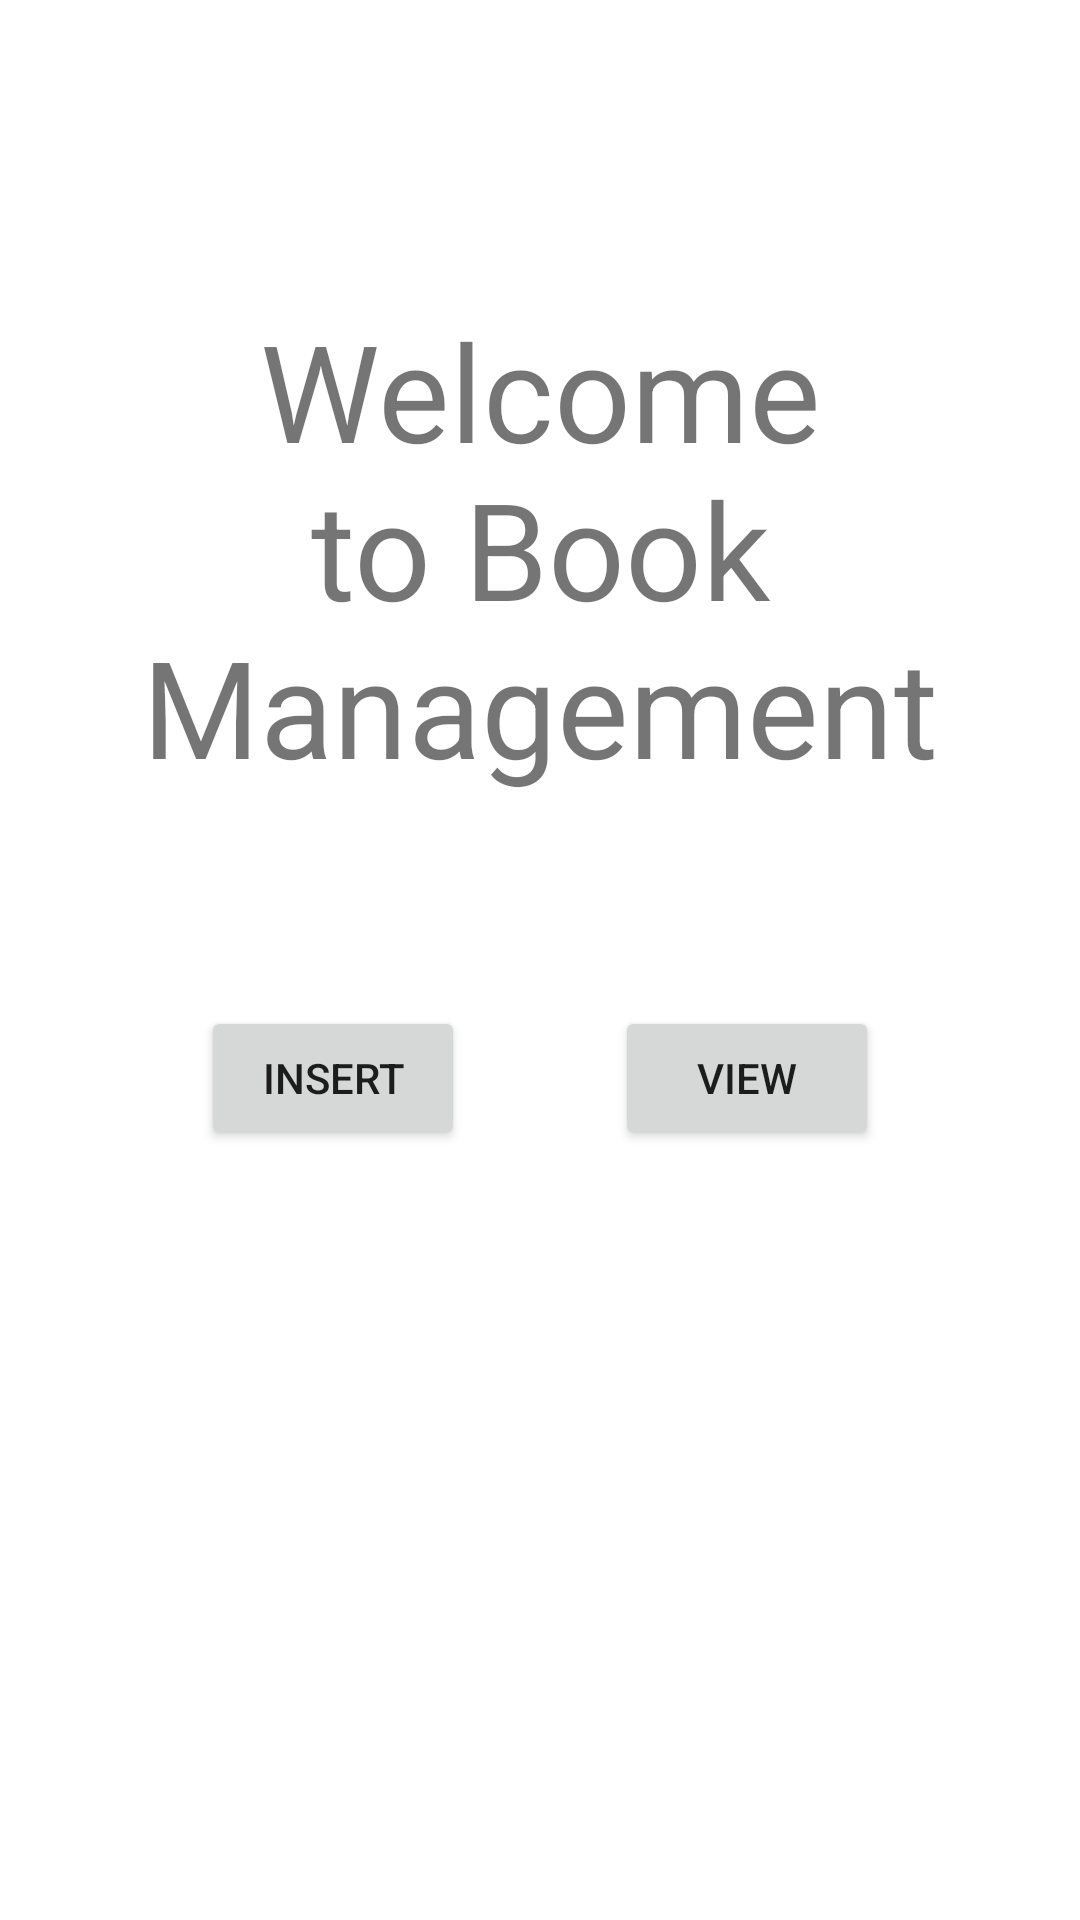

Write the Android layout XML for this screen, with the resource values it uses.
<!-- AndroidManifest.xml: application theme Theme.BookManagementFirebase -->
<!-- res/layout/activity_main.xml -->
<?xml version="1.0" encoding="utf-8"?>
<RelativeLayout xmlns:android="http://schemas.android.com/apk/res/android"
    xmlns:app="http://schemas.android.com/apk/res-auto"
    xmlns:tools="http://schemas.android.com/tools"
    android:layout_width="match_parent"
    android:layout_height="match_parent"
    tools:context=".MainActivity">

    <TextView
        android:layout_width="wrap_content"
        android:layout_height="wrap_content"
        android:text="Welcome to Book Management"
        android:layout_centerHorizontal="true"
        android:id="@+id/Welcome"
        android:textAlignment="center"
        android:layout_marginLeft="30dp"
        android:layout_marginRight="30dp"
        android:layout_marginTop="100dp"
        android:textSize="45dp"
        android:gravity="center_horizontal" />

    <RelativeLayout
        android:layout_width="wrap_content"
        android:layout_height="wrap_content"
        android:layout_below="@id/Welcome"
        android:layout_marginTop="70dp"
        android:layout_centerHorizontal="true">
        <Button
            android:layout_width="wrap_content"
            android:layout_height="wrap_content"
            android:layout_toRightOf="@id/Insert"
            android:text="View"
            android:id="@+id/View"/>

        <Button
            android:layout_width="wrap_content"
            android:layout_height="wrap_content"
            android:layout_marginRight="50dp"
            android:text="Insert"
            android:id="@+id/Insert"/>
    </RelativeLayout>

</RelativeLayout>
<!-- resources referenced by this layout -->
<resources>
  <style name="Theme.BookManagementFirebase" parent="Theme.MaterialComponents.DayNight.DarkActionBar">
          
          <item name="colorPrimary">@color/purple_500</item>
          <item name="colorPrimaryVariant">@color/purple_700</item>
          <item name="colorOnPrimary">@color/white</item>
          
          <item name="colorSecondary">@color/teal_200</item>
          <item name="colorSecondaryVariant">@color/teal_700</item>
          <item name="colorOnSecondary">@color/black</item>
          
          <item name="android:statusBarColor" tools:targetApi="l">?attr/colorPrimaryVariant</item>
          
      </style>
  <color name="purple_500">#FF6200EE</color>
  <color name="purple_700">#FF3700B3</color>
  <color name="white">#FFFFFFFF</color>
  <color name="teal_200">#FF03DAC5</color>
  <color name="teal_700">#FF018786</color>
  <color name="black">#FF000000</color>
</resources>
